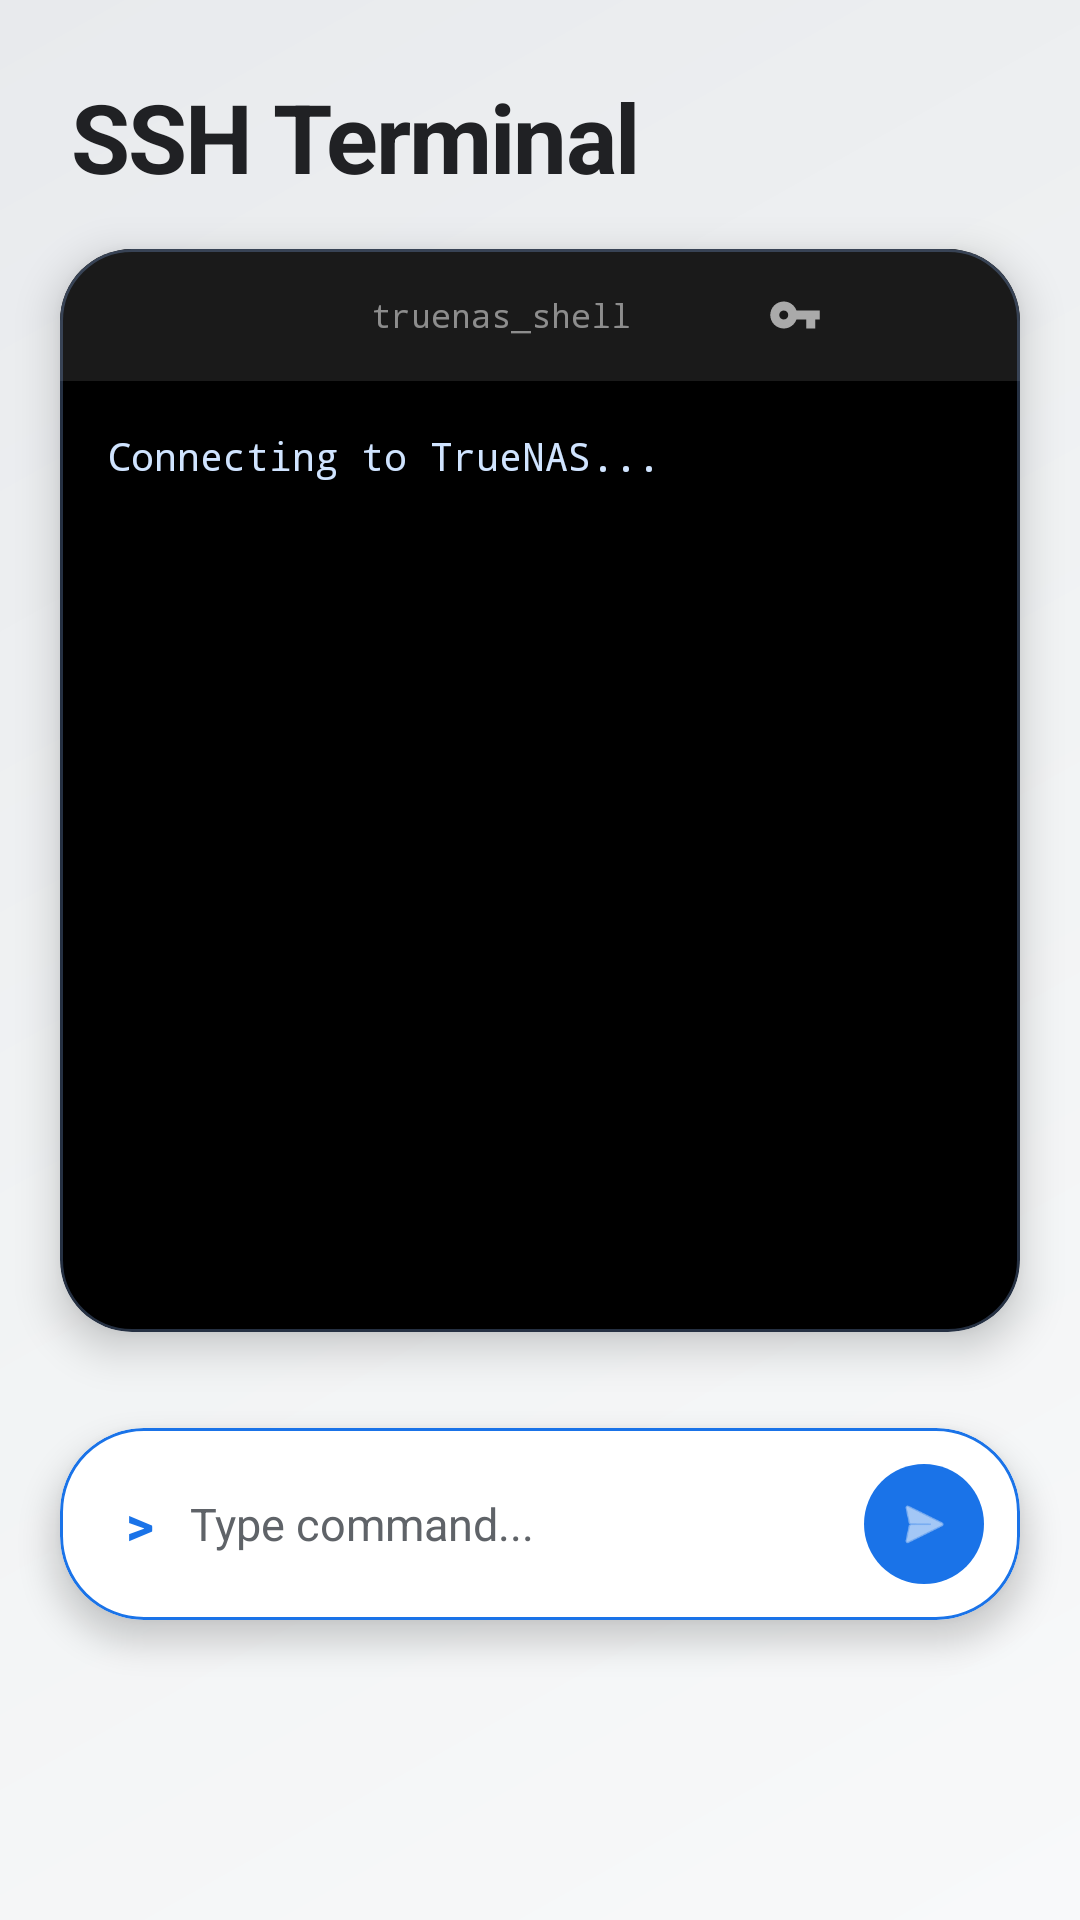

Layout XML and referenced resources for this Android screen:
<!-- AndroidManifest.xml: application theme Theme.TrueNASManager -->
<!-- res/layout/fragment_ssh.xml -->
<?xml version="1.0" encoding="utf-8"?>
<androidx.constraintlayout.widget.ConstraintLayout xmlns:android="http://schemas.android.com/apk/res/android"
    xmlns:app="http://schemas.android.com/apk/res-auto"
    android:layout_width="match_parent"
    android:layout_height="match_parent"
    android:background="@drawable/main_gradient">

    <TextView
        android:id="@+id/ssh_header"
        android:layout_width="wrap_content"
        android:layout_height="wrap_content"
        android:layout_marginStart="24dp"
        android:layout_marginTop="24dp"
        android:letterSpacing="-0.02"
        android:text="@string/ssh_header"
        android:textColor="@color/text_primary"
        android:textSize="32sp"
        android:textStyle="bold"
        app:layout_constraintStart_toStartOf="parent"
        app:layout_constraintTop_toTopOf="parent" />

    <com.google.android.material.card.MaterialCardView
        android:id="@+id/creds_card"
        android:layout_width="match_parent"
        android:layout_height="wrap_content"
        android:layout_marginHorizontal="20dp"
        android:layout_marginTop="16dp"
        android:visibility="gone"
        app:cardBackgroundColor="@color/card_bg"
        app:cardCornerRadius="20dp"
        app:cardElevation="4dp"
        app:layout_constraintTop_toBottomOf="@id/ssh_header"
        app:strokeColor="@color/tg_blue"
        app:strokeWidth="1dp">

        <LinearLayout
            android:layout_width="match_parent"
            android:layout_height="wrap_content"
            android:gravity="center_vertical"
            android:orientation="horizontal"
            android:padding="6dp">

            <ImageView
                android:layout_width="20dp"
                android:layout_height="20dp"
                android:layout_marginStart="12dp"
                android:contentDescription="@string/ssh_user_hint"
                android:src="@android:drawable/ic_menu_myplaces"
                app:tint="@color/tg_blue" />

            <EditText
                android:id="@+id/ssh_user_input"
                android:layout_width="0dp"
                android:layout_height="wrap_content"
                android:layout_weight="1"
                android:background="@android:color/transparent"
                android:hint="@string/ssh_user_hint"
                android:inputType="text"
                android:padding="12dp"
                android:textColor="@color/text_primary"
                android:textColorHint="@color/text_secondary"
                android:textSize="14sp" />

            <View
                android:layout_width="1dp"
                android:layout_height="24dp"
                android:background="@color/glass_white" />

            <ImageView
                android:layout_width="20dp"
                android:layout_height="20dp"
                android:layout_marginStart="12dp"
                android:contentDescription="@string/ssh_pass_hint"
                android:src="@android:drawable/ic_lock_lock"
                app:tint="@color/tg_blue" />

            <EditText
                android:id="@+id/ssh_pass_input"
                android:layout_width="0dp"
                android:layout_height="wrap_content"
                android:layout_weight="1.5"
                android:background="@android:color/transparent"
                android:hint="@string/ssh_pass_hint"
                android:inputType="textPassword"
                android:padding="12dp"
                android:textColor="@color/text_primary"
                android:textColorHint="@color/text_secondary"
                android:textSize="14sp" />

            <com.google.android.material.button.MaterialButton
                android:id="@+id/btn_connect_ssh"
                style="@style/Widget.Material3.Button.IconButton"
                android:layout_width="48dp"
                android:layout_height="48dp"
                android:contentDescription="@string/btn_connect_ssh"
                app:icon="@android:drawable/stat_notify_sync"
                app:iconTint="@color/tg_blue" />
        </LinearLayout>
    </com.google.android.material.card.MaterialCardView>

    <com.google.android.material.card.MaterialCardView
        android:id="@+id/terminal_card"
        android:layout_width="match_parent"
        android:layout_height="0dp"
        android:layout_marginHorizontal="20dp"
        android:layout_marginTop="16dp"
        android:layout_marginBottom="12dp"
        app:cardBackgroundColor="#000000"
        app:cardCornerRadius="24dp"
        app:cardElevation="8dp"
        app:layout_constraintBottom_toTopOf="@id/quick_commands_scroll"
        app:layout_constraintTop_toBottomOf="@id/creds_card"
        app:strokeColor="#448AB4F8"
        app:strokeWidth="1dp">

        <LinearLayout
            android:layout_width="match_parent"
            android:layout_height="match_parent"
            android:orientation="vertical">

            <LinearLayout
                android:layout_width="match_parent"
                android:layout_height="44dp"
                android:background="#1A1A1A"
                android:gravity="center_vertical"
                android:paddingHorizontal="16dp">

                <View
                    android:layout_width="10dp"
                    android:layout_height="10dp"
                    android:background="@drawable/dot_separator"
                    android:backgroundTint="#FF5F56" />

                <View
                    android:layout_width="10dp"
                    android:layout_height="10dp"
                    android:layout_marginStart="8dp"
                    android:background="@drawable/dot_separator"
                    android:backgroundTint="#FFBD2E" />

                <View
                    android:layout_width="10dp"
                    android:layout_height="10dp"
                    android:layout_marginStart="8dp"
                    android:background="@drawable/dot_separator"
                    android:backgroundTint="#27C93F" />

                <TextView
                    android:layout_width="0dp"
                    android:layout_height="wrap_content"
                    android:layout_weight="1"
                    android:fontFamily="monospace"
                    android:gravity="center"
                    android:text="@string/ssh_terminal_name"
                    android:textColor="#80FFFFFF"
                    android:textSize="11sp" />

                <com.google.android.material.button.MaterialButton
                    android:id="@+id/btn_toggle_creds"
                    style="@style/Widget.Material3.Button.IconButton"
                    android:layout_width="36dp"
                    android:layout_height="36dp"
                    android:padding="0dp"
                    app:icon="@drawable/ic_key"
                    app:iconSize="18dp"
                    app:iconTint="#A0FFFFFF" />

                <com.google.android.material.button.MaterialButton
                    android:id="@+id/btn_fullscreen"
                    style="@style/Widget.Material3.Button.IconButton"
                    android:layout_width="36dp"
                    android:layout_height="36dp"
                    android:padding="0dp"
                    app:icon="@drawable/ic_fullscreen"
                    app:iconSize="18dp"
                    app:iconTint="#A0FFFFFF" />
            </LinearLayout>

            <ScrollView
                android:id="@+id/terminal_scroll"
                android:layout_width="match_parent"
                android:layout_height="match_parent"
                android:padding="16dp">

                <TextView
                    android:id="@+id/terminal_output"
                    android:layout_width="match_parent"
                    android:layout_height="wrap_content"
                    android:fontFamily="monospace"
                    android:lineSpacingExtra="4sp"
                    android:text="@string/ssh_connecting"
                    android:textColor="#D0E4FF"
                    android:textSize="13sp" />
            </ScrollView>
        </LinearLayout>
    </com.google.android.material.card.MaterialCardView>

    <HorizontalScrollView
        android:id="@+id/quick_commands_scroll"
        android:layout_width="match_parent"
        android:layout_height="wrap_content"
        android:layout_marginBottom="12dp"
        android:clipToPadding="false"
        android:paddingHorizontal="20dp"
        android:scrollbars="none"
        app:layout_constraintBottom_toTopOf="@id/input_card">

        <LinearLayout
            android:id="@+id/quick_commands_container"
            android:layout_width="wrap_content"
            android:layout_height="wrap_content"
            android:orientation="horizontal"
            android:paddingVertical="4dp" />
    </HorizontalScrollView>

    <com.google.android.material.card.MaterialCardView
        android:id="@+id/input_card"
        android:layout_width="match_parent"
        android:layout_height="wrap_content"
        android:layout_marginHorizontal="20dp"
        android:layout_marginBottom="100dp"
        app:cardBackgroundColor="@color/card_bg"
        app:cardCornerRadius="28dp"
        app:cardElevation="6dp"
        app:layout_constraintBottom_toBottomOf="parent"
        app:strokeColor="@color/tg_blue"
        app:strokeWidth="1dp">

        <LinearLayout
            android:layout_width="match_parent"
            android:layout_height="wrap_content"
            android:gravity="center_vertical"
            android:orientation="horizontal"
            android:padding="6dp">

            <TextView
                android:layout_width="wrap_content"
                android:layout_height="wrap_content"
                android:layout_marginStart="16dp"
                android:text="@string/ssh_prompt"
                android:textColor="@color/tg_blue"
                android:textSize="18sp"
                android:textStyle="bold" />

            <EditText
                android:id="@+id/command_input"
                android:layout_width="0dp"
                android:layout_height="wrap_content"
                android:layout_weight="1"
                android:background="@android:color/transparent"
                android:hint="@string/ssh_type_command"
                android:autofillHints="none"
                android:imeOptions="actionSend"
                android:inputType="text"
                android:padding="12dp"
                android:textColor="@color/text_primary"
                android:textColorHint="@color/text_secondary"
                android:textSize="15sp" />

            <com.google.android.material.button.MaterialButton
                android:id="@+id/btn_send"
                style="@style/Widget.Material3.Button.IconButton.Filled"
                android:layout_width="48dp"
                android:layout_height="48dp"
                android:layout_margin="2dp"
                app:backgroundTint="@color/tg_blue"
                app:icon="@android:drawable/ic_menu_send"
                app:iconTint="@color/white" />
        </LinearLayout>
    </com.google.android.material.card.MaterialCardView>

</androidx.constraintlayout.widget.ConstraintLayout>
<!-- resources referenced by this layout -->
<resources>
  <color name="card_bg">#FFFFFF</color>
  <color name="glass_white">#0D000000</color>
  <color name="text_primary">#202124</color>
  <color name="text_secondary">#5F6368</color>
  <color name="tg_blue">#1A73E8</color>
  <color name="white">#FFFFFF</color>
  <!-- drawable ic_key (drawable) -->
  <vector xmlns:android="http://schemas.android.com/apk/res/android"
      android:width="24dp"
      android:height="24dp"
      android:viewportWidth="24"
      android:viewportHeight="24">
      <path
          android:fillColor="#FF000000"
          android:pathData="M12.65,10C11.83,7.67 9.61,6 7,6c-3.31,0 -6,2.69 -6,6s2.69,6 6,6c2.61,0 4.83,-1.67 5.65,-4H17v4h4v-4h2v-4H12.65zM7,14c-1.1,0 -2,-0.9 -2,-2s0.9,-2 2,-2s2,0.9 2,2S8.1,14 7,14z" />
  </vector>
  <!-- drawable main_gradient (drawable) -->
  <?xml version="1.0" encoding="utf-8"?>
  <shape xmlns:android="http://schemas.android.com/apk/res/android">
      <gradient
          android:angle="135"
          android:startColor="#F8F9FA"
          android:centerColor="#F1F3F4"
          android:endColor="#E8EAED"
          android:type="linear" />
  </shape>
  <string name="btn_connect_ssh">Connect</string>
  <string name="ssh_connecting">Connecting to TrueNAS...</string>
  <string name="ssh_header">SSH Terminal</string>
  <string name="ssh_pass_hint">Password</string>
  <string name="ssh_prompt">&gt;</string>
  <string name="ssh_terminal_name">truenas_shell</string>
  <string name="ssh_type_command">Type command...</string>
  <string name="ssh_user_hint">User</string>
  <style name="Theme.TrueNASManager" parent="Theme.BeHappy" />
  <style name="Theme.BeHappy" parent="Theme.Material3.DayNight.NoActionBar">
          <item name="colorPrimary">@color/md_theme_light_primary</item>
          <item name="colorOnPrimary">@color/md_theme_light_onPrimary</item>
          <item name="colorPrimaryContainer">@color/md_theme_light_primaryContainer</item>
          <item name="colorOnPrimaryContainer">@color/md_theme_light_onPrimaryContainer</item>
  
          <item name="colorSecondary">@color/md_theme_light_secondary</item>
          <item name="colorOnSecondary">@color/md_theme_light_onSecondary</item>
          <item name="colorSecondaryContainer">@color/md_theme_light_secondaryContainer</item>
          <item name="colorOnSecondaryContainer">@color/md_theme_light_onSecondaryContainer</item>
  
          <item name="colorTertiary">@color/md_theme_light_tertiary</item>
          <item name="colorOnTertiary">@color/md_theme_light_onTertiary</item>
          <item name="colorTertiaryContainer">@color/md_theme_light_tertiaryContainer</item>
          <item name="colorOnTertiaryContainer">@color/md_theme_light_onTertiaryContainer</item>
  
          <item name="android:statusBarColor">?attr/colorSurface</item>
          <item name="android:windowLightStatusBar">true</item>
          <item name="android:windowBackground">@drawable/main_gradient</item>
      </style>
  <color name="md_theme_light_primary">#1A73E8</color>
  <color name="md_theme_light_onPrimary">#ffffff</color>
  <color name="md_theme_light_primaryContainer">#D2E3FC</color>
  <color name="md_theme_light_onPrimaryContainer">#174EA6</color>
  <color name="md_theme_light_secondary">#5F6368</color>
  <color name="md_theme_light_onSecondary">#ffffff</color>
  <color name="md_theme_light_secondaryContainer">#E8EAED</color>
  <color name="md_theme_light_onSecondaryContainer">#202124</color>
  <color name="md_theme_light_tertiary">#188038</color>
  <color name="md_theme_light_onTertiary">#ffffff</color>
  <color name="md_theme_light_tertiaryContainer">#E6F4EA</color>
  <color name="md_theme_light_onTertiaryContainer">#0D652D</color>
</resources>
